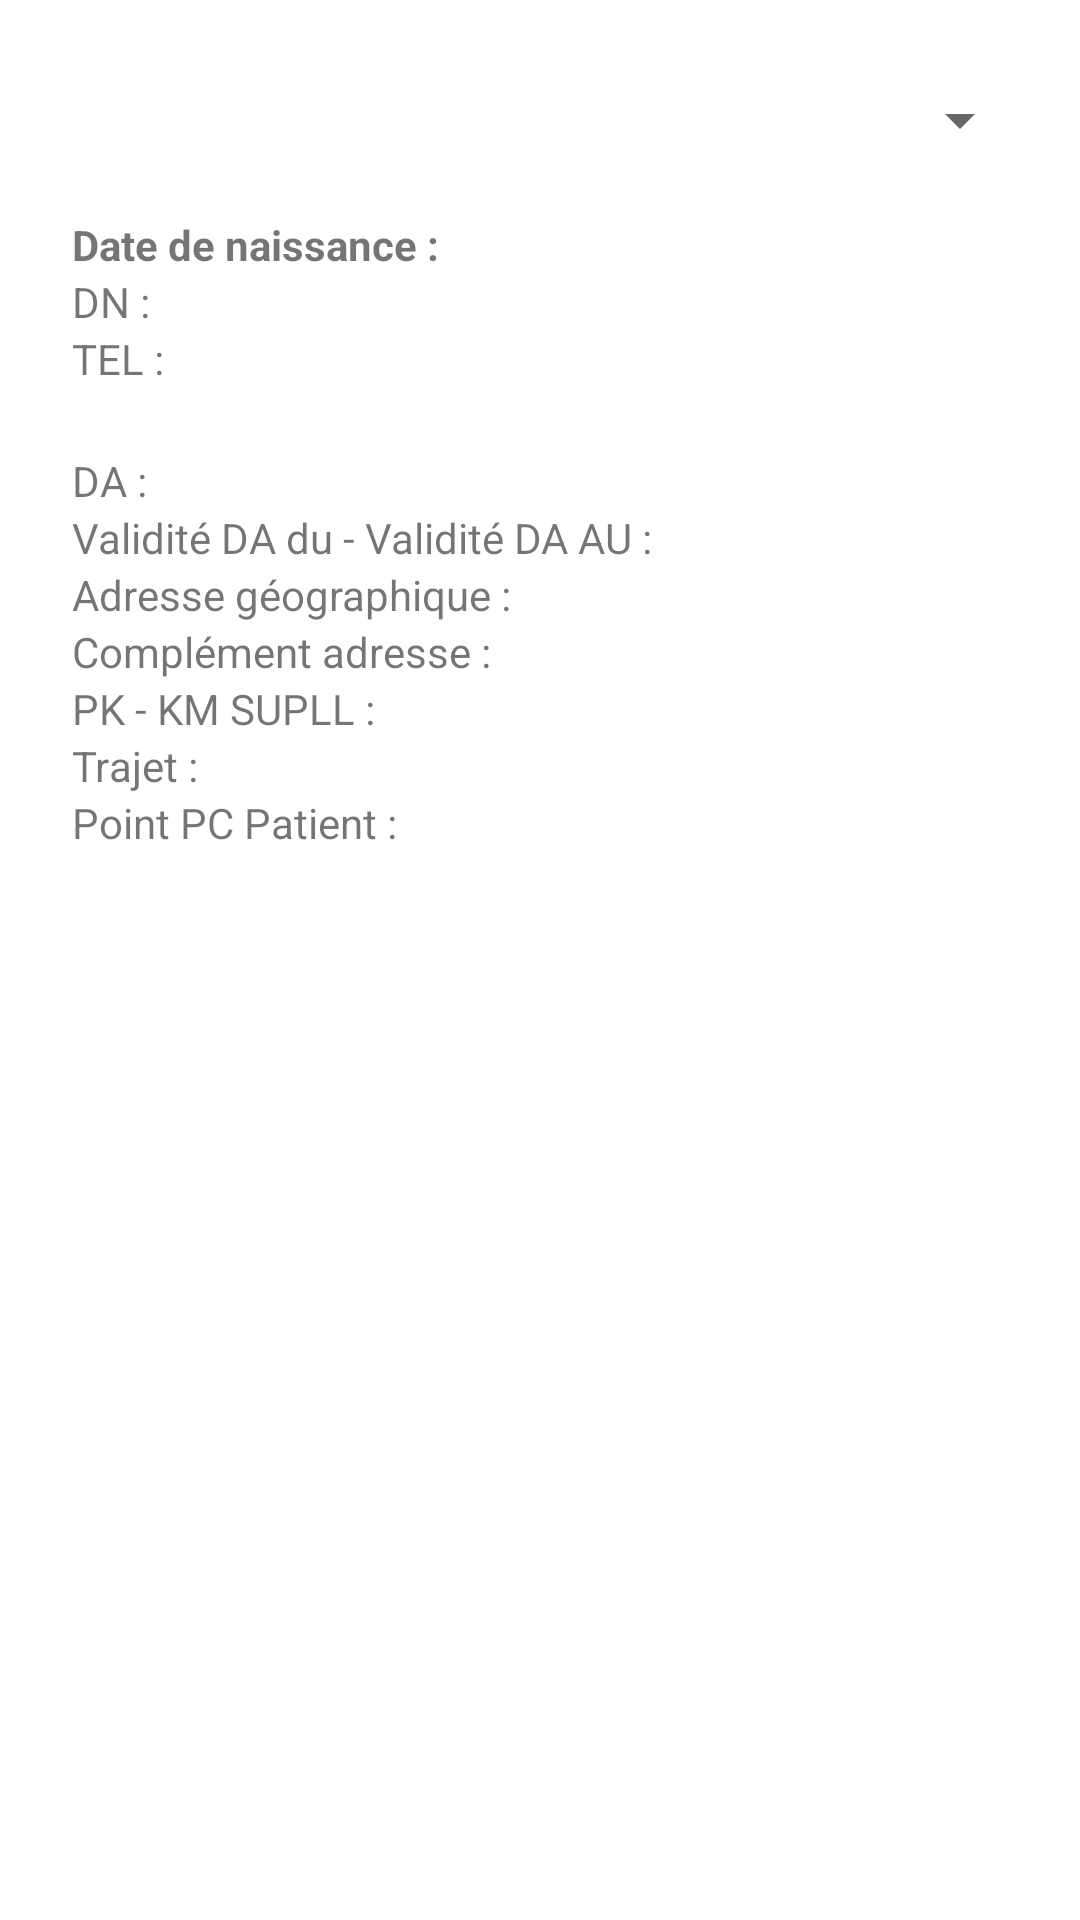

Here is an Android app screen rendered from its layout file. Give the layout XML and the strings, colors and styles it references.
<!-- AndroidManifest.xml: application theme Theme.TransporteurSanitaire -->
<!-- res/layout/fragment_patients.xml -->
<?xml version="1.0" encoding="utf-8"?>
<layout
    xmlns:android="http://schemas.android.com/apk/res/android"
    xmlns:app="http://schemas.android.com/apk/res-auto"
    xmlns:tools="http://schemas.android.com/tools">

    <data>
        
        <variable
            name="viewModel"
            type="com.transporteursanitaire.ui.patients.PatientsViewModel" />
    </data>

    <LinearLayout
        android:layout_width="match_parent"
        android:layout_height="match_parent"
        android:orientation="vertical"
        android:padding="16dp"
        tools:context=".ui.patients.PatientsFragment">

        
        <Spinner
            android:id="@+id/spinnerPatients"
            android:layout_width="match_parent"
            android:layout_height="48dp"
            android:prompt="@string/patient_name_hint" />

        
        <ScrollView
            android:layout_width="match_parent"
            android:layout_height="0dp"
            android:layout_weight="1">

            <LinearLayout
                android:layout_width="match_parent"
                android:layout_height="wrap_content"
                android:orientation="vertical"
                android:padding="8dp">

                
                <TextView
                    android:id="@+id/textViewDateNaissance"
                    android:layout_width="wrap_content"
                    android:layout_height="wrap_content"
                    android:text="@string/label_date_naissance"
                    android:textStyle="bold" />

                <TextView
                    android:id="@+id/textViewDN"
                    android:layout_width="wrap_content"
                    android:layout_height="wrap_content"
                    android:text="@string/label_dn" />

                <TextView
                    android:id="@+id/textViewTel"
                    android:layout_width="wrap_content"
                    android:layout_height="wrap_content"
                    android:text="@string/label_tel" />

                
                <TextView
                    android:id="@+id/textViewDEP"
                    android:layout_width="wrap_content"
                    android:layout_height="wrap_content"
                    app:depWarning="@{viewModel.selectedPatient.dep}"
                    android:textSize="16sp" />

                <TextView
                    android:id="@+id/textViewDA"
                    android:layout_width="wrap_content"
                    android:layout_height="wrap_content"
                    android:text="@string/label_da" />

                <TextView
                    android:id="@+id/textViewValiditeDA"
                    android:layout_width="wrap_content"
                    android:layout_height="wrap_content"
                    android:text="@string/label_validite_da" />

                
                <TextView
                    android:id="@+id/textViewAdresseGeo"
                    android:layout_width="wrap_content"
                    android:layout_height="wrap_content"
                    android:text="@string/label_adresse_geo" />

                <TextView
                    android:id="@+id/textViewComplementAdresse"
                    android:layout_width="wrap_content"
                    android:layout_height="wrap_content"
                    android:text="@string/label_complement_adresse" />

                <TextView
                    android:id="@+id/textViewPKKM"
                    android:layout_width="wrap_content"
                    android:layout_height="wrap_content"
                    android:text="@string/label_pk_km_supll" />

                <TextView
                    android:id="@+id/textViewTrajet"
                    android:layout_width="wrap_content"
                    android:layout_height="wrap_content"
                    android:text="@string/label_trajet" />

                <TextView
                    android:id="@+id/textViewPointPC"
                    android:layout_width="wrap_content"
                    android:layout_height="wrap_content"
                    android:text="@string/label_point_pc_patient" />
            </LinearLayout>
        </ScrollView>

        
        <ProgressBar
            android:id="@+id/progressBarPatients"
            android:layout_width="wrap_content"
            android:layout_height="wrap_content"
            android:visibility="gone"
            android:layout_gravity="center" />
    </LinearLayout>
</layout>
<!-- resources referenced by this layout -->
<resources>
  <string name="label_adresse_geo">Adresse géographique :</string>
  <string name="label_complement_adresse">Complément adresse :</string>
  <string name="label_da">DA :</string>
  <string name="label_date_naissance">Date de naissance :</string>
  <string name="label_dn">DN :</string>
  <string name="label_pk_km_supll">PK - KM SUPLL :</string>
  <string name="label_point_pc_patient">Point PC Patient :</string>
  <string name="label_tel">TEL :</string>
  <string name="label_trajet">Trajet :</string>
  <string name="label_validite_da">Validité DA du - Validité DA AU :</string>
  <string name="patient_name_hint">Nom du patient</string>
  <style name="Theme.TransporteurSanitaire" parent="Theme.MaterialComponents.Light.NoActionBar">
          
          <item name="colorPrimary">@color/purple_500</item>
          <item name="colorPrimaryVariant">@color/purple_700</item>
          <item name="colorSecondary">@color/teal_200</item>
          
      </style>
  <!-- not gathered from this repository: default colours our renderer supplied (Android Studio template values) -->
  <color name="purple_500">#FF6200EE</color>
  <color name="purple_700">#FF3700B3</color>
  <color name="teal_200">#FF03DAC5</color>
</resources>
